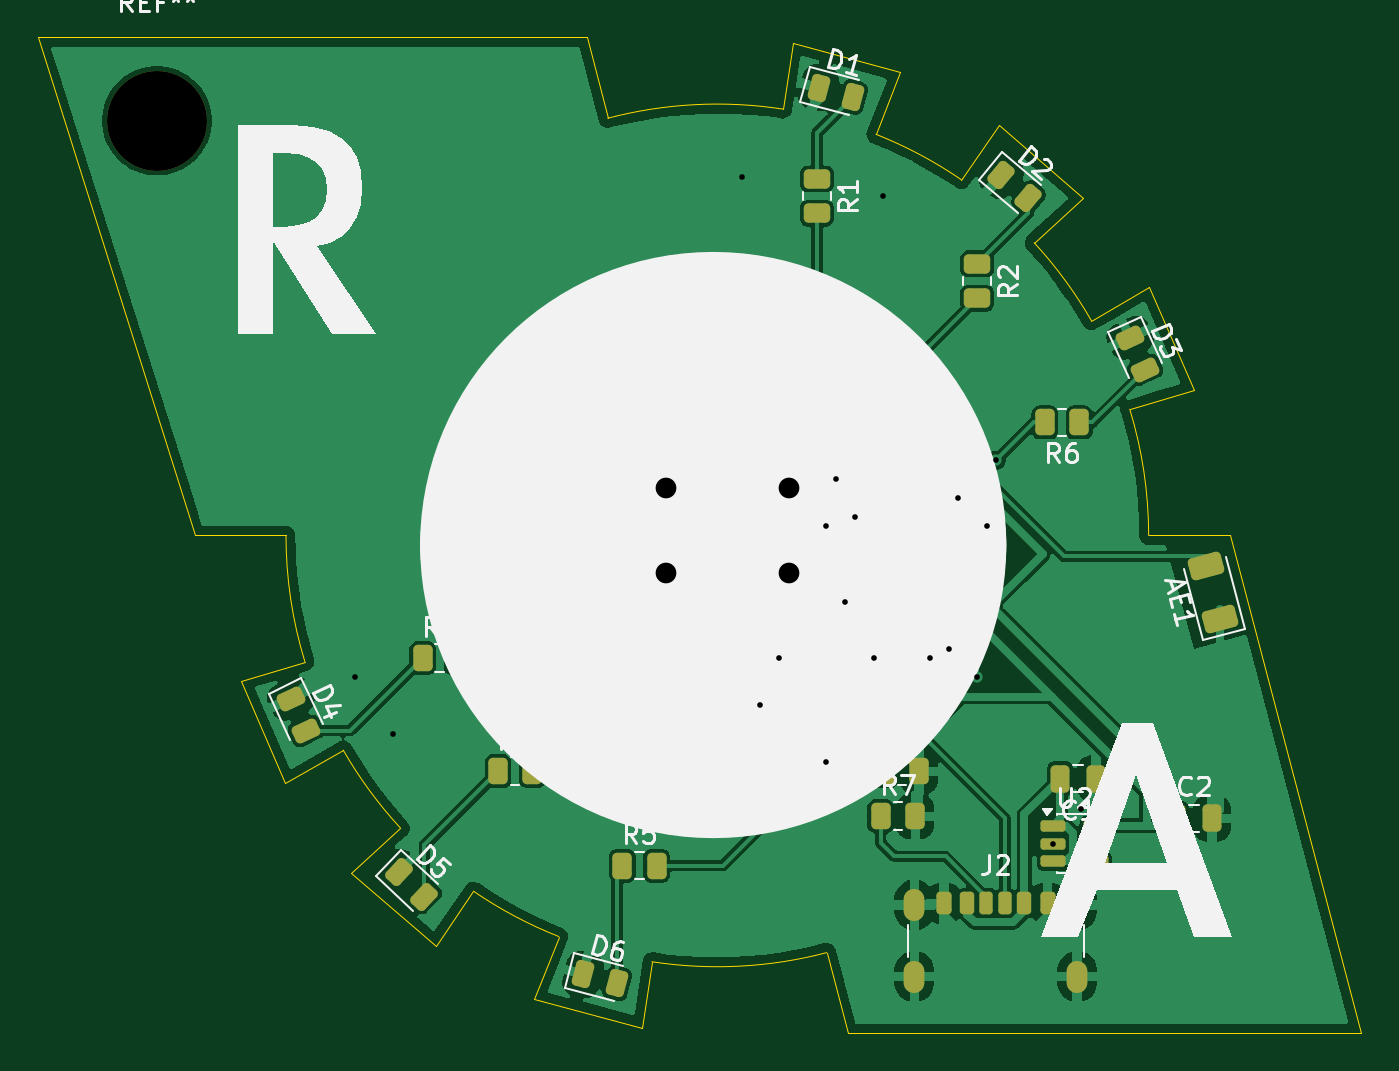
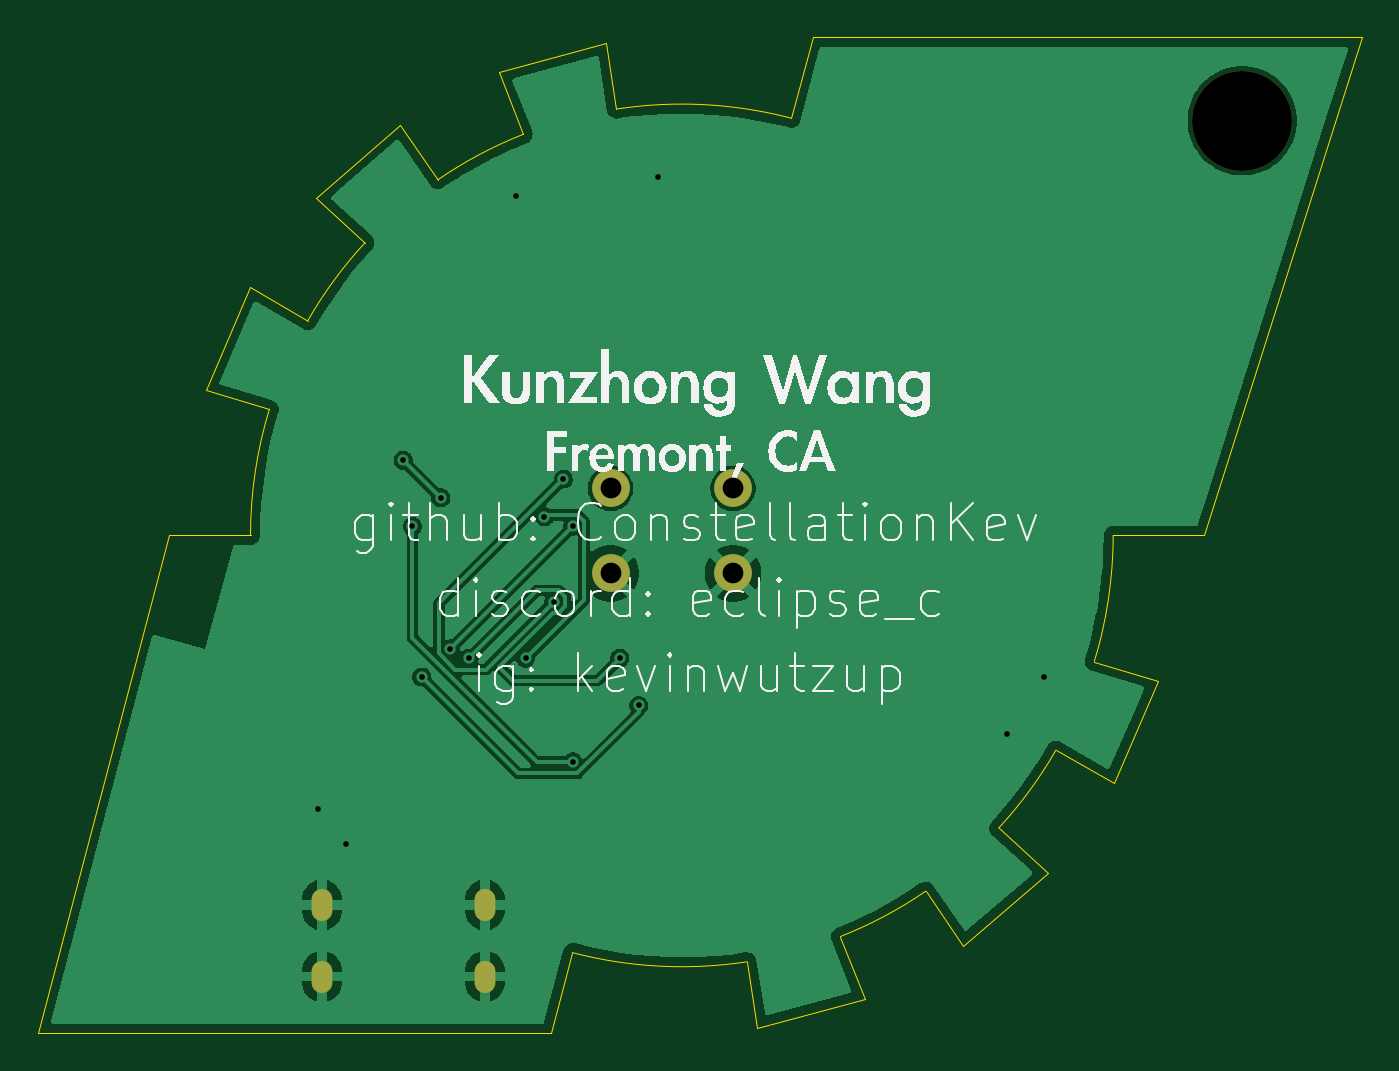
Circuit board: 11 layer files. Board 70.2 x 52.8 mm.
- bottom_copper: pcb nameplate-B_Cu.gbr (49070 bytes)
- bottom_mask: pcb nameplate-B_Mask.gbr (839 bytes)
- paste: pcb nameplate-B_Paste.gbr (458 bytes)
- bottom_silk: pcb nameplate-B_Silkscreen.gbr (44750 bytes)
- outline: pcb nameplate-Edge_Cuts.gbr (2468 bytes)
- top_copper: pcb nameplate-F_Cu.gbr (111963 bytes)
- top_mask: pcb nameplate-F_Mask.gbr (5929 bytes)
- paste: pcb nameplate-F_Paste.gbr (5855 bytes)
- top_silk: pcb nameplate-F_Silkscreen.gbr (32578 bytes)
- drill: pcb nameplate-NPTH.drl (340 bytes)
- drill: pcb nameplate-PTH.drl (958 bytes)

=== bottom_copper: pcb nameplate-B_Cu.gbr (49070 bytes, source omitted) ===
=== bottom_mask: pcb nameplate-B_Mask.gbr ===
%TF.GenerationSoftware,KiCad,Pcbnew,10.0.4*%
%TF.CreationDate,2026-07-02T19:08:18+08:00*%
%TF.ProjectId,pcb nameplate,70636220-6e61-46d6-9570-6c6174652e6b,rev?*%
%TF.SameCoordinates,Original*%
%TF.FileFunction,Soldermask,Bot*%
%TF.FilePolarity,Negative*%
%FSLAX46Y46*%
G04 Gerber Fmt 4.6, Leading zero omitted, Abs format (unit mm)*
G04 Created by KiCad (PCBNEW 10.0.4) date 2026-07-02 19:08:18*
%MOMM*%
%LPD*%
G01*
G04 APERTURE LIST*
%ADD10C,2.000000*%
%ADD11O,1.100000X1.700000*%
%ADD12C,5.300000*%
G04 APERTURE END LIST*
D10*
%TO.C,SW1*%
X115000000Y-95500000D03*
X121500000Y-95500000D03*
X115000000Y-100000000D03*
X121500000Y-100000000D03*
%TD*%
D11*
%TO.C,J2*%
X128160000Y-117580000D03*
X128160000Y-121380000D03*
X136800000Y-117580000D03*
X136800000Y-121380000D03*
%TD*%
D12*
%TO.C,REF\u002A\u002A*%
X88000000Y-76000000D03*
%TD*%
M02*

=== paste: pcb nameplate-B_Paste.gbr ===
%TF.GenerationSoftware,KiCad,Pcbnew,10.0.4*%
%TF.CreationDate,2026-07-02T19:08:18+08:00*%
%TF.ProjectId,pcb nameplate,70636220-6e61-46d6-9570-6c6174652e6b,rev?*%
%TF.SameCoordinates,Original*%
%TF.FileFunction,Paste,Bot*%
%TF.FilePolarity,Positive*%
%FSLAX46Y46*%
G04 Gerber Fmt 4.6, Leading zero omitted, Abs format (unit mm)*
G04 Created by KiCad (PCBNEW 10.0.4) date 2026-07-02 19:08:18*
%MOMM*%
%LPD*%
G01*
G04 APERTURE LIST*
G04 APERTURE END LIST*
M02*

=== bottom_silk: pcb nameplate-B_Silkscreen.gbr (44750 bytes, source omitted) ===
=== outline: pcb nameplate-Edge_Cuts.gbr ===
%TF.GenerationSoftware,KiCad,Pcbnew,10.0.4*%
%TF.CreationDate,2026-07-02T19:08:18+08:00*%
%TF.ProjectId,pcb nameplate,70636220-6e61-46d6-9570-6c6174652e6b,rev?*%
%TF.SameCoordinates,Original*%
%TF.FileFunction,Profile,NP*%
%FSLAX46Y46*%
G04 Gerber Fmt 4.6, Leading zero omitted, Abs format (unit mm)*
G04 Created by KiCad (PCBNEW 10.0.4) date 2026-07-02 19:08:18*
%MOMM*%
%LPD*%
G01*
G04 APERTURE LIST*
%TA.AperFunction,Profile*%
%ADD10C,0.058338*%
%TD*%
G04 APERTURE END LIST*
D10*
X139589588Y-91302440D02*
G75*
G02*
X140588998Y-97989590I-21872949J-6687221D01*
G01*
X95844249Y-104676740D02*
G75*
G02*
X94844846Y-97989590I21872564J6687140D01*
G01*
X127425937Y-73432388D02*
X121718081Y-71887635D01*
X114251346Y-120597583D02*
X113715763Y-124091545D01*
X111910427Y-75866836D02*
G75*
G02*
X121182497Y-75381592I5806503J-22122764D01*
G01*
X137119318Y-80076800D02*
X132646946Y-76208504D01*
X126126305Y-76719569D02*
G75*
G02*
X130648433Y-79124075I-8409375J-21270031D01*
G01*
X100911700Y-113504616D02*
G75*
G02*
X97880648Y-109376145I16805230J15515016D01*
G01*
X124647846Y-124396431D02*
X123523418Y-120112344D01*
X134522144Y-82474564D02*
G75*
G02*
X137553199Y-86603030I-16805214J-15515036D01*
G01*
X94844859Y-97989590D02*
X90022455Y-97989590D01*
X130648431Y-79124078D02*
X132646946Y-76208504D01*
X97880648Y-109376145D02*
X94815051Y-111135891D01*
X110785990Y-71582749D02*
X81676093Y-71582749D01*
X104785402Y-116855102D02*
X102786905Y-119770676D01*
X109307541Y-119259611D02*
G75*
G02*
X104785404Y-116855099I8409333J21269950D01*
G01*
X108007904Y-122546792D02*
X113715763Y-124091545D01*
X123523418Y-120112344D02*
G75*
G02*
X114251346Y-120597583I-5806488J22122683D01*
G01*
X95844249Y-104676740D02*
X92463942Y-105710206D01*
X137553191Y-86603035D02*
X140618786Y-84843289D01*
X142969911Y-90268974D02*
X140618786Y-84843289D01*
X151865841Y-124396431D02*
X144903562Y-97989590D01*
X111910427Y-75866836D02*
X110785990Y-71582749D01*
X139589588Y-91302440D02*
X142969911Y-90268974D01*
X109307541Y-119259611D02*
X108007904Y-122546792D01*
X126126305Y-76719569D02*
X127425937Y-73432388D01*
X121182496Y-75381597D02*
X121718081Y-71887635D01*
X140588984Y-97989590D02*
X144903562Y-97989590D01*
X124647846Y-124396431D02*
X151865841Y-124396431D01*
X100911700Y-113504616D02*
X98314515Y-115902380D01*
X134522144Y-82474564D02*
X137119318Y-80076800D01*
X92463942Y-105710206D02*
X94815051Y-111135891D01*
X81676093Y-71582749D02*
X90022455Y-97989590D01*
X98314515Y-115902380D02*
X102786905Y-119770676D01*
M02*

=== top_copper: pcb nameplate-F_Cu.gbr (111963 bytes, source omitted) ===
=== top_mask: pcb nameplate-F_Mask.gbr (5929 bytes, source omitted) ===
=== paste: pcb nameplate-F_Paste.gbr ===
%TF.GenerationSoftware,KiCad,Pcbnew,10.0.4*%
%TF.CreationDate,2026-07-02T19:08:18+08:00*%
%TF.ProjectId,pcb nameplate,70636220-6e61-46d6-9570-6c6174652e6b,rev?*%
%TF.SameCoordinates,Original*%
%TF.FileFunction,Paste,Top*%
%TF.FilePolarity,Positive*%
%FSLAX46Y46*%
G04 Gerber Fmt 4.6, Leading zero omitted, Abs format (unit mm)*
G04 Created by KiCad (PCBNEW 10.0.4) date 2026-07-02 19:08:18*
%MOMM*%
%LPD*%
G01*
G04 APERTURE LIST*
G04 Aperture macros list*
%AMRoundRect*
0 Rectangle with rounded corners*
0 $1 Rounding radius*
0 $2 $3 $4 $5 $6 $7 $8 $9 X,Y pos of 4 corners*
0 Add a 4 corners polygon primitive as box body*
4,1,4,$2,$3,$4,$5,$6,$7,$8,$9,$2,$3,0*
0 Add four circle primitives for the rounded corners*
1,1,$1+$1,$2,$3*
1,1,$1+$1,$4,$5*
1,1,$1+$1,$6,$7*
1,1,$1+$1,$8,$9*
0 Add four rect primitives between the rounded corners*
20,1,$1+$1,$2,$3,$4,$5,0*
20,1,$1+$1,$4,$5,$6,$7,0*
20,1,$1+$1,$6,$7,$8,$9,0*
20,1,$1+$1,$8,$9,$2,$3,0*%
G04 Aperture macros list end*
%ADD10RoundRect,0.250000X-0.262500X-0.450000X0.262500X-0.450000X0.262500X0.450000X-0.262500X0.450000X0*%
%ADD11RoundRect,0.250000X0.718438X-0.169842X0.537265X0.506306X-0.718438X0.169842X-0.537265X-0.506306X0*%
%ADD12RoundRect,0.243750X-0.516516X0.028093X-0.310490X-0.413732X0.516516X-0.028093X0.310490X0.413732X0*%
%ADD13RoundRect,0.150000X-0.512500X-0.150000X0.512500X-0.150000X0.512500X0.150000X-0.512500X0.150000X0*%
%ADD14RoundRect,0.250000X-0.495000X-0.495000X0.495000X-0.495000X0.495000X0.495000X-0.495000X0.495000X0*%
%ADD15RoundRect,0.062500X-0.337500X-0.062500X0.337500X-0.062500X0.337500X0.062500X-0.337500X0.062500X0*%
%ADD16RoundRect,0.062500X-0.062500X-0.337500X0.062500X-0.337500X0.062500X0.337500X-0.062500X0.337500X0*%
%ADD17RoundRect,0.250000X0.262500X0.450000X-0.262500X0.450000X-0.262500X-0.450000X0.262500X-0.450000X0*%
%ADD18RoundRect,0.250000X-0.450000X0.262500X-0.450000X-0.262500X0.450000X-0.262500X0.450000X0.262500X0*%
%ADD19RoundRect,0.243750X-0.353531X-0.377617X0.117358X-0.503791X0.353531X0.377617X-0.117358X0.503791X0*%
%ADD20RoundRect,0.243750X-0.489429X-0.167443X-0.132894X-0.499917X0.489429X0.167443X0.132894X0.499917X0*%
%ADD21RoundRect,0.243750X-0.479995X-0.192828X-0.106549X-0.506187X0.479995X0.192828X0.106549X0.506187X0*%
%ADD22RoundRect,0.250000X-0.250000X-0.475000X0.250000X-0.475000X0.250000X0.475000X-0.250000X0.475000X0*%
%ADD23RoundRect,0.250000X0.250000X0.475000X-0.250000X0.475000X-0.250000X-0.475000X0.250000X-0.475000X0*%
%ADD24RoundRect,0.175000X-0.175000X-0.425000X0.175000X-0.425000X0.175000X0.425000X-0.175000X0.425000X0*%
%ADD25RoundRect,0.190000X0.190000X0.410000X-0.190000X0.410000X-0.190000X-0.410000X0.190000X-0.410000X0*%
%ADD26RoundRect,0.200000X0.200000X0.400000X-0.200000X0.400000X-0.200000X-0.400000X0.200000X-0.400000X0*%
%ADD27RoundRect,0.175000X0.175000X0.425000X-0.175000X0.425000X-0.175000X-0.425000X0.175000X-0.425000X0*%
%ADD28RoundRect,0.190000X-0.190000X-0.410000X0.190000X-0.410000X0.190000X0.410000X-0.190000X0.410000X0*%
%ADD29RoundRect,0.200000X-0.200000X-0.400000X0.200000X-0.400000X0.200000X0.400000X-0.200000X0.400000X0*%
%ADD30O,1.100000X1.700000*%
G04 APERTURE END LIST*
D10*
%TO.C,R8*%
X125912500Y-106000000D03*
X124087500Y-106000000D03*
%TD*%
D11*
%TO.C,AE1*%
X144375287Y-102400592D03*
X143624713Y-99599408D03*
%TD*%
D12*
%TO.C,D4*%
X95896205Y-108349664D03*
X95103795Y-106650336D03*
%TD*%
D13*
%TO.C,U2*%
X135525000Y-113380000D03*
X135525000Y-114330000D03*
X135525000Y-115280000D03*
X137800000Y-115280000D03*
X137800000Y-113380000D03*
%TD*%
D14*
%TO.C,U1*%
X127325000Y-99525000D03*
X127325000Y-101375000D03*
X129175000Y-99525000D03*
X129175000Y-101375000D03*
D15*
X125800000Y-98700000D03*
X125800000Y-99200000D03*
X125800000Y-99700000D03*
X125800000Y-100200000D03*
X125800000Y-100700000D03*
X125800000Y-101200000D03*
X125800000Y-101700000D03*
X125800000Y-102200000D03*
D16*
X126500000Y-102900000D03*
X127000000Y-102900000D03*
X127500000Y-102900000D03*
X128000000Y-102900000D03*
X128500000Y-102900000D03*
X129000000Y-102900000D03*
X129500000Y-102900000D03*
X130000000Y-102900000D03*
D15*
X130700000Y-102200000D03*
X130700000Y-101700000D03*
X130700000Y-101200000D03*
X130700000Y-100700000D03*
X130700000Y-100200000D03*
X130700000Y-99700000D03*
X130700000Y-99200000D03*
X130700000Y-98700000D03*
D16*
X130000000Y-98000000D03*
X129500000Y-98000000D03*
X129000000Y-98000000D03*
X128500000Y-98000000D03*
X128000000Y-98000000D03*
X127500000Y-98000000D03*
X127000000Y-98000000D03*
X126500000Y-98000000D03*
%TD*%
D10*
%TO.C,R9*%
X126587500Y-110500000D03*
X128412500Y-110500000D03*
%TD*%
%TO.C,R7*%
X126387500Y-112880000D03*
X128212500Y-112880000D03*
%TD*%
D17*
%TO.C,R6*%
X136912500Y-92000000D03*
X135087500Y-92000000D03*
%TD*%
D10*
%TO.C,R5*%
X112675000Y-115500000D03*
X114500000Y-115500000D03*
%TD*%
%TO.C,R4*%
X106087500Y-110500000D03*
X107912500Y-110500000D03*
%TD*%
%TO.C,R3*%
X102087500Y-104500000D03*
X103912500Y-104500000D03*
%TD*%
D18*
%TO.C,R2*%
X131500000Y-83587500D03*
X131500000Y-85412500D03*
%TD*%
%TO.C,R1*%
X123000000Y-79087500D03*
X123000000Y-80912500D03*
%TD*%
D19*
%TO.C,D6*%
X110594445Y-121257357D03*
X112405555Y-121742643D03*
%TD*%
D20*
%TO.C,D5*%
X100814356Y-115860627D03*
X102185644Y-117139373D03*
%TD*%
D12*
%TO.C,D3*%
X139603795Y-87500000D03*
X140396205Y-89199328D03*
%TD*%
D21*
%TO.C,D2*%
X132781833Y-78897387D03*
X134218167Y-80102613D03*
%TD*%
D19*
%TO.C,D1*%
X123094445Y-74257357D03*
X124905555Y-74742643D03*
%TD*%
D22*
%TO.C,C2*%
X142050000Y-113000000D03*
X143950000Y-113000000D03*
%TD*%
D23*
%TO.C,C1*%
X137800000Y-110880000D03*
X135900000Y-110880000D03*
%TD*%
D24*
%TO.C,J2*%
X131980000Y-117500000D03*
D25*
X134000000Y-117500000D03*
D26*
X135230000Y-117500000D03*
D27*
X132980000Y-117500000D03*
D28*
X130960000Y-117500000D03*
D29*
X129730000Y-117500000D03*
D30*
X128160000Y-117580000D03*
X128160000Y-121380000D03*
X136800000Y-117580000D03*
X136800000Y-121380000D03*
%TD*%
M02*

=== top_silk: pcb nameplate-F_Silkscreen.gbr (32578 bytes, source omitted) ===
=== drill: pcb nameplate-NPTH.drl ===
M48
; DRILL file KiCad 10.0.4 date 2026-07-02T19:08:34
; FORMAT={-:-/ absolute / metric / decimal}
; #@! TF.CreationDate,2026-07-02T19:08:34+08:00
; #@! TF.GenerationSoftware,Kicad,Pcbnew,10.0.4
; #@! TF.FileFunction,NonPlated,1,2,NPTH
FMAT,2
METRIC
; #@! TA.AperFunction,NonPlated,NPTH,ComponentDrill
T1C5.300
%
G90
G05
T1
X88.0Y-76.0
M30

=== drill: pcb nameplate-PTH.drl ===
M48
; DRILL file KiCad 10.0.4 date 2026-07-02T19:08:34
; FORMAT={-:-/ absolute / metric / decimal}
; #@! TF.CreationDate,2026-07-02T19:08:34+08:00
; #@! TF.GenerationSoftware,Kicad,Pcbnew,10.0.4
; #@! TF.FileFunction,Plated,1,2,PTH
FMAT,2
METRIC
; #@! TA.AperFunction,Plated,PTH,ViaDrill
T1C0.300
; #@! TA.AperFunction,Plated,PTH,ComponentDrill
T2C0.600
; #@! TA.AperFunction,Plated,PTH,ComponentDrill
T3C1.100
%
G90
G05
T1
X98.5Y-105.5
X100.5Y-108.5
X119.0Y-79.0
X120.0Y-107.0
X121.0Y-104.5
X123.5Y-97.5
X123.5Y-110.0
X124.0Y-95.0
X124.5Y-101.5
X125.0Y-97.0
X126.0Y-104.5
X126.5Y-80.0
X129.0Y-104.5
X130.0Y-104.0
X130.5Y-96.0
X131.5Y-105.5
X132.0Y-97.5
X132.5Y-94.0
X135.525Y-114.33
X137.0Y-112.5
T3
X115.0Y-95.5
X115.0Y-100.0
X121.5Y-95.5
X121.5Y-100.0
T2
G00X128.16Y-117.28
M15
G01X128.16Y-117.88
M16
G05
G00X128.16Y-121.08
M15
G01X128.16Y-121.68
M16
G05
G00X136.8Y-117.28
M15
G01X136.8Y-117.88
M16
G05
G00X136.8Y-121.08
M15
G01X136.8Y-121.68
M16
G05
M30
